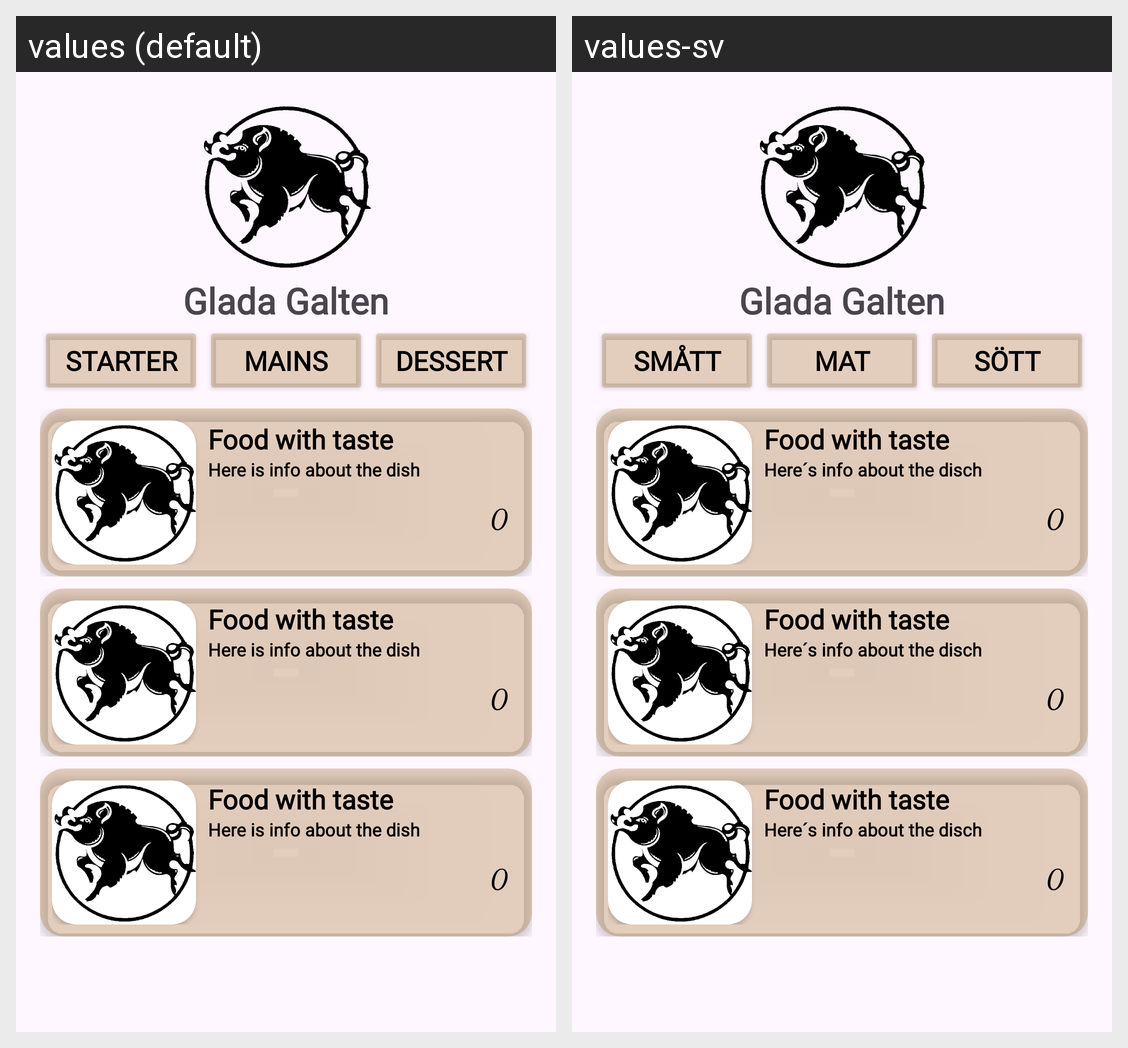

Here is an Android app screen in its default locale and in the app's own translations. Write out the translated-string differences for the strings that appear on this screen.
Android screen res/layout/activity_main.xml rendered under 2 locales, left to right: values (default), values-sv. Device: Nexus 5 (rendered at 1080×1920; each locale shown at half size, 540×960, under a caption strip naming it); theme Theme.ResturantMeny.
Strings drawn on this screen, with the default value and each locale's value (text and hints the layout hard-codes, and strings that could not be matched under every locale, appear in the picture but are not listed):

menu1
  values: Starter
  values-sv: Smått

menu2
  values: Mains
  values-sv: Mat

menu3
  values: Dessert
  values-sv: Sött

head_text
  values: Food with taste
  values-sv: Food with taste

info_default
  values: Here is info about the dish
  values-sv: Here´s info about the disch

price_default
  values: 0
  values-sv: 0
